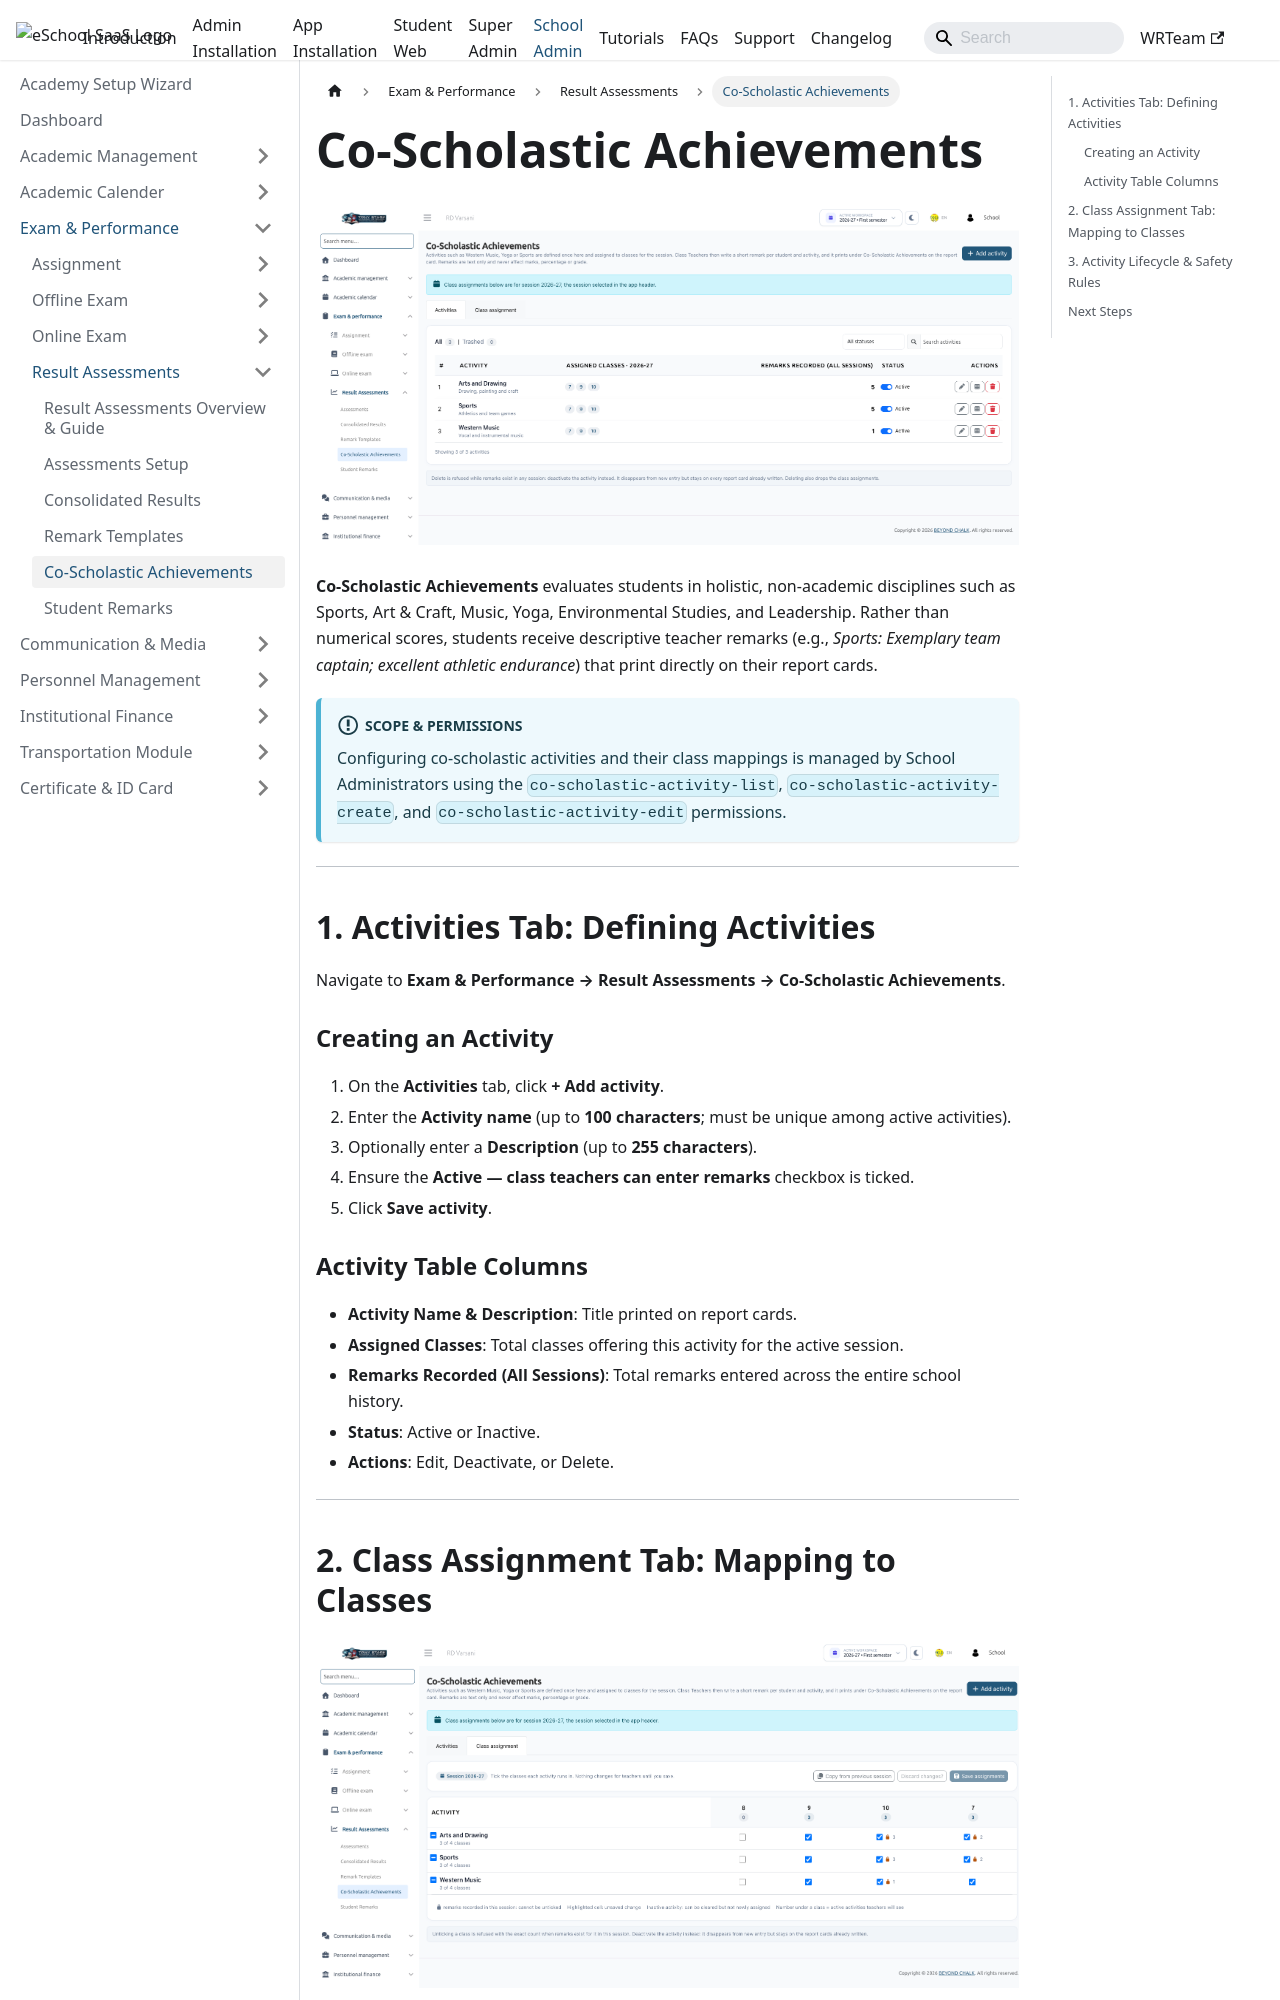

repository: WRTeam-in/eSchool-SaaS-Doc · page: schooladmin/result-assessment/co-scholastic-achievements/index.html · generator: docusaurus

---
sidebar_position: 5
---

# Co-Scholastic Achievements

![Co-Scholastic Achievements - Activities](../../static/images/schooladmin/result-assessment/co-scholastic-activities.png)

**Co-Scholastic Achievements** evaluates students in holistic, non-academic disciplines such as Sports, Art & Craft, Music, Yoga, Environmental Studies, and Leadership. Rather than numerical scores, students receive descriptive teacher remarks (e.g., *Sports: Exemplary team captain; excellent athletic endurance*) that print directly on their report cards.

:::info Scope & Permissions
Configuring co-scholastic activities and their class mappings is managed by School Administrators using the `co-scholastic-activity-list`, `co-scholastic-activity-create`, and `co-scholastic-activity-edit` permissions.
:::

---

## 1. Activities Tab: Defining Activities

Navigate to **Exam & Performance &rarr; Result Assessments &rarr; Co-Scholastic Achievements**.

### Creating an Activity
1. On the **Activities** tab, click **+ Add activity**.
2. Enter the **Activity name** (up to **100 characters**; must be unique among active activities).
3. Optionally enter a **Description** (up to **255 characters**).
4. Ensure the **Active — class teachers can enter remarks** checkbox is ticked.
5. Click **Save activity**.

### Activity Table Columns
- **Activity Name & Description**: Title printed on report cards.
- **Assigned Classes**: Total classes offering this activity for the active session.
- **Remarks Recorded (All Sessions)**: Total remarks entered across the entire school history.
- **Status**: Active or Inactive.
- **Actions**: Edit, Deactivate, or Delete.

---
